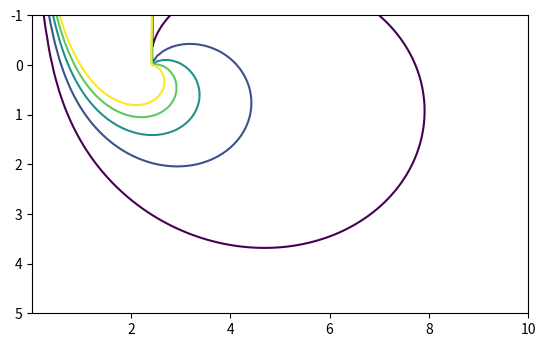

Source code (Python):
import numpy as np
import matplotlib.pyplot as plt
import scipy.special as sp
from scipy.integrate import quad

a = 100 # radio del círculo de fuentes
c = 2.4048 # posición radial [2.4048, 5.5201, 8.6537, 11.7915, 14.9309]

def En(n, z):
    if n <= 0:
        raise Exception("n must be greater than 0.")
    elif n == 1:
        return sp.exp1(z)
    else:
        return (np.exp(-z) - z * En(n - 1, z)) / (n - 1)

def E1(z):
    return En(1, z)

def E2(z):
    return En(2, z)

def L(d, y, a):
    return -np.imag(E1((d + 1j * y) * a)) + np.real(E2((d + 1j * y) * a)) / a

def integrando1(nu, r, y):
    return (nu * np.sin(nu * y) + np.cos(nu * y)) * sp.iv(1, nu * r) * sp.kv(0, nu * c) * nu / (nu ** 2 + 1)

def integrando2(nu, r, y):
    return (nu * np.sin(nu * y) + np.cos(nu * y)) * sp.iv(0, nu * c) * sp.kv(1, nu * r) * nu / (nu ** 2 + 1)

def integral1(r, y):
    return quad(integrando1, 0, a, args=(r, y))[0]

def integral2(r, y):
    return quad(integrando2, 0, a, args=(r, y))[0]

def psi1(r, y):
    M = lambda r, y: r * np.exp(-y) * sp.jv(1, r) * sp.hankel1(0, c)
    return -4 * np.pi ** 2 * 1j * c * M(r, y) - 8 * c * r * integral1(r, y) + L(np.abs(r - c), y, a) / (2 * np.sqrt(r * c))

def psi2(r, y):
    M = lambda r, y: r * np.exp(-y) * sp.jv(0, c) * sp.hankel1(1, r)
    return -4 * np.pi ** 2 * 1j * c * M(r, y) + 8 * c * r * integral2(r, y) + L(np.abs(r - c), y, a) / (2 * np.sqrt(r * c))

def psi(r, y):
    sol = np.zeros(np.shape(r), dtype=complex)
    for i in range(len(r[:, 0])):
        for j in range(len(r[0, :])):
            sol[i, j] = psi1(r[i, j], y[i, j]) if (r[i, j] < c) else psi2(r[i, j], y[i, j])
    return sol

r = np.linspace(0.01, 10, 100)
y = np.linspace(-1, 5, 100)
R, Y = np.meshgrid(r,y)
plt.gca().set_aspect('equal')
plt.gca().invert_yaxis()
cs = plt.contour(R, Y, np.real(psi(R,Y)), levels = [20, 16, 12, 8, 4][::-1])





